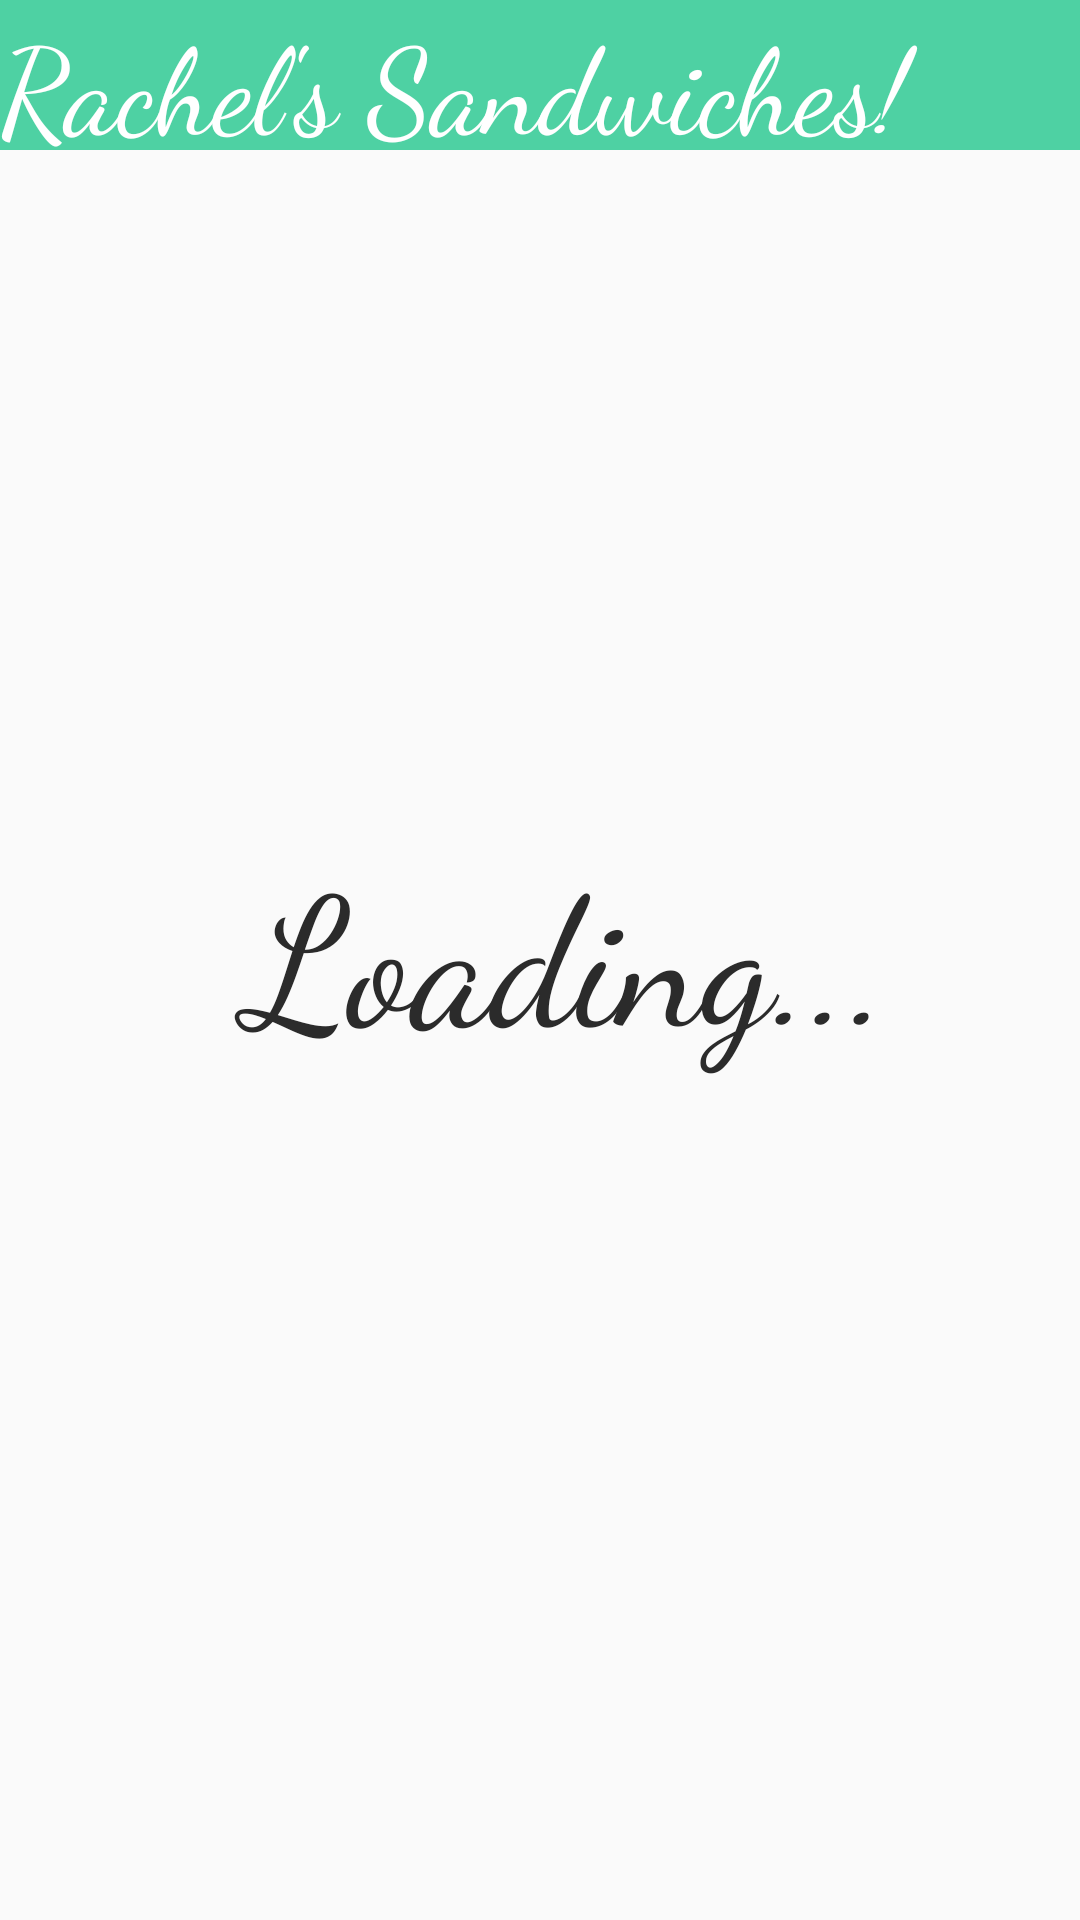

Android layout source for this screen:
<!-- AndroidManifest.xml: application theme Theme.AppCompat.DayNight.NoActionBar -->
<!-- res/layout/open_activity.xml -->
<?xml version="1.0" encoding="utf-8"?>
<androidx.constraintlayout.widget.ConstraintLayout xmlns:android="http://schemas.android.com/apk/res/android"
    xmlns:app="http://schemas.android.com/apk/res-auto"
    xmlns:tools="http://schemas.android.com/tools"
    android:layout_width="match_parent"
    android:layout_height="match_parent"
    tools:context=".OpenActivity">


    <TextView
        android:id="@+id/title"
        android:layout_width="0dp"
        android:layout_height="50dp"
        android:textSize="40sp"
        android:textColor="@color/white"
        android:background="#4ED1A3"
        android:fontFamily="cursive"
        android:text="Rachel's Sandwiches!"
        app:layout_constraintEnd_toEndOf="parent"
        app:layout_constraintStart_toStartOf="parent"
        app:layout_constraintTop_toTopOf="parent" />


    <TextView
        android:id="@+id/loadingText"
        android:layout_width="415dp"
        android:layout_height="90dp"
        android:fontFamily="cursive"
        android:text="       Loading..."
        android:textColor="#2B2B2B"
        android:textSize="60sp"
        app:layout_constraintBottom_toBottomOf="parent"
        app:layout_constraintEnd_toEndOf="parent"
        app:layout_constraintStart_toStartOf="parent"
        app:layout_constraintTop_toTopOf="parent" />



</androidx.constraintlayout.widget.ConstraintLayout>
<!-- resources referenced by this layout -->
<resources>

  <!-- not gathered from this repository: default colours our renderer supplied (Android Studio template values) -->
  <color name="white">#FFFFFFFF</color>
</resources>
